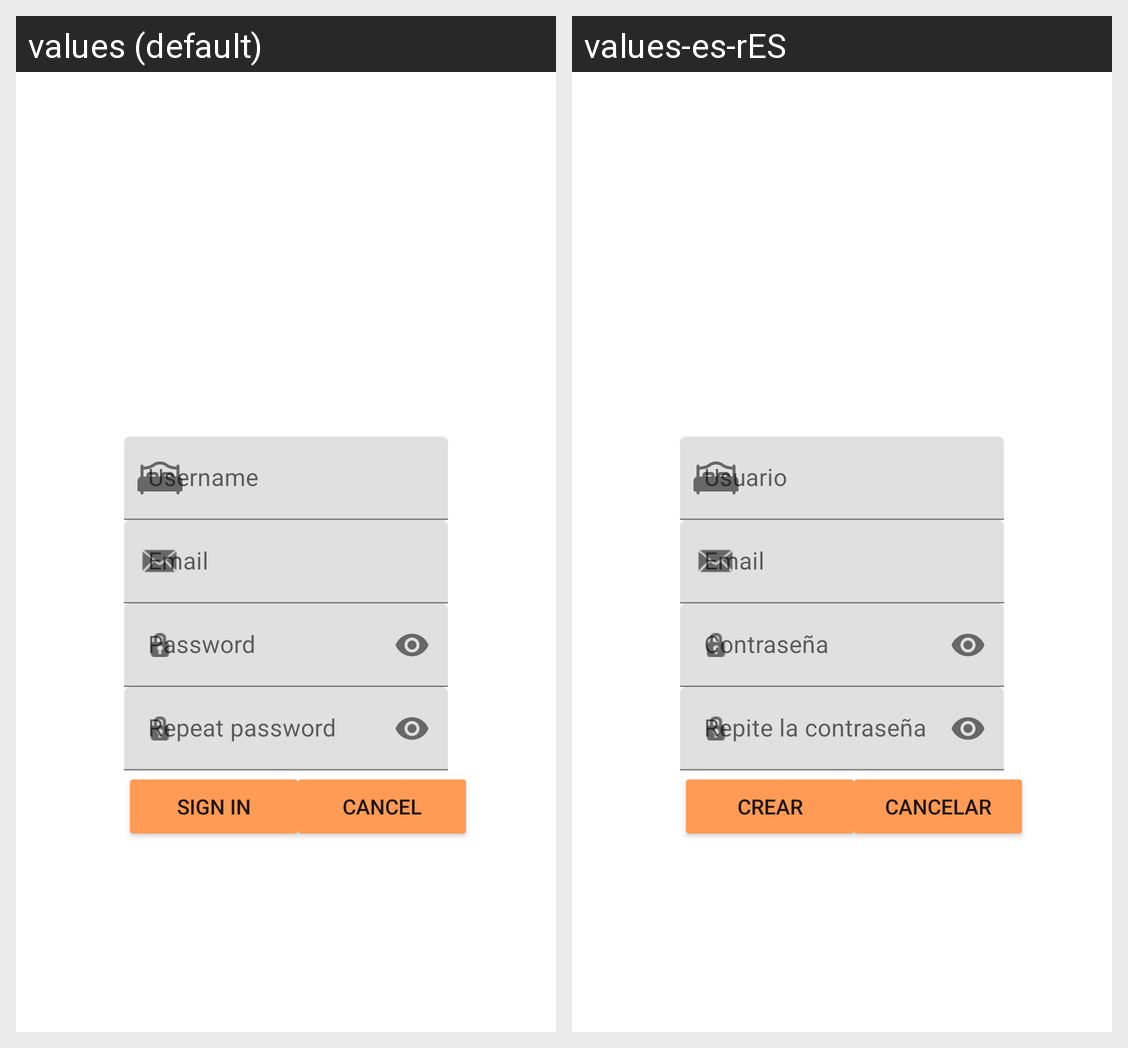

Translations of the strings shown on this Android screen, per locale in the grid:
Android screen res/layout/activity_sign_up.xml rendered under 2 locales, left to right: values (default), values-es-rES. Device: Nexus 5 (rendered at 1080×1920; each locale shown at half size, 540×960, under a caption strip naming it); theme Theme.FundamentosSinBar.
Strings drawn on this screen, with the default value and each locale's value (text and hints the layout hard-codes, and strings that could not be matched under every locale, appear in the picture but are not listed):

sign_in
  values: SIGN IN
  values-es-rES: CREAR

cancel
  values: CANCEL
  values-es-rES: CANCELAR
